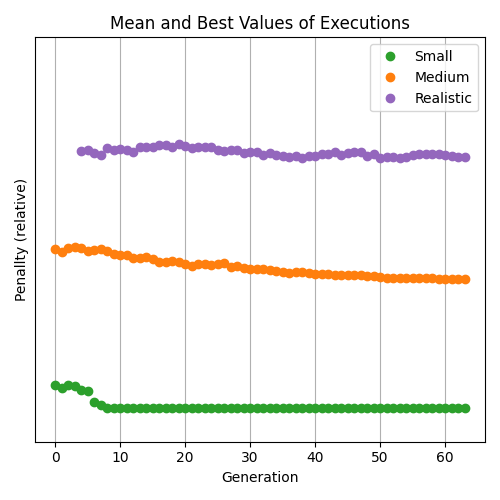

Data behind this chart, as committed beside it:
93.7183908045977, 53, 1189.904761904762, 1093, -1, -1
89.08, 50, 1174, 1060, -1, -1
85.39, 53, 1207, 1109, -1, -1
88.78, 52, 1195, 1112, -1, -1
64.62, 48, 1190, 1104, 72807, 72807
61.74, 47, 1196, 1071, 76370, 73690
58.15, 37, 1202, 1079, 76506, 71380
55.99, 34, 1199, 1094, 78014, 70022
47.15, 31, 1189, 1069, 78274, 75102
43.6, 31, 1167, 1033, 79863, 73954
42.51, 31, 1131, 1017, 79124, 74283
42.61, 31, 1111, 1021, 79884, 73603
39.89, 31, 1094, 981, 79123, 72357
39.11, 31, 1094, 983, 79326, 76376
38.59, 31, 1089, 997, 79474, 75822
38.66, 31, 1067, 975, 80826, 76501
39.65, 31, 1067, 942, 83269, 77480
39.76, 31, 1064, 939, 83166, 77670
39.43, 31, 1041, 945, 82619, 76234
41.5, 31, 1026, 935, 83045, 78610
39.1, 31, 1026, 918, 82443, 77340
38.97, 31, 1023, 885, 80708, 75329
38.88, 31, 1031, 915, 80541, 76216
39.96, 31, 1015, 918, 79634, 76445
38.93, 31, 1010, 904, 79431, 75999
39.09, 31, 1022, 917, 82200, 73454
38.53, 31, 1024, 927, 80494, 73273
38.11, 31, 1024, 873, 79874, 74090
38.38, 31, 1019, 888, 78032, 73992
38.11, 31, 975.1, 869, 76285, 71653
38.91, 31, 959.7, 856, 76087, 72266
37.35, 31, 949.3, 849, 74535, 71911
38.31, 31, 942.9, 852, 74058, 69695
38.54, 31, 936.9, 843, 74425, 71112
38.35, 31, 937, 835, 75369, 69464
39.29, 31, 948.7, 820, 75783, 68578
39.23, 31, 926.5, 813, 73493, 67619
39.31, 31, 919.1, 820, 73539, 68666
38.48, 31, 917.7, 817, 72013, 67515
38.75, 31, 899.1, 812, 72356, 68504
38.03, 31, 893.2, 798, 72414, 68643
37.91, 31, 880.1, 795, 73294, 70205
38.33, 31, 879.9, 801, 73633, 70323
39, 31, 875.7, 787, 74590, 72005
38.1, 31, 880.5, 780, 73557, 69858
38.07, 31, 873.3, 784, 75286, 70927
38.78, 31, 870.7, 786, 77239, 72016
38.31, 31, 862.1, 785, 78436, 72221
38.44, 31, 841.6, 772, 78021, 69202
37.78, 31, 831.8, 769, 76501, 70472
37.94, 31, 832.8, 760, 74953, 66845
37.93, 31, 827, 749, 72960, 67705
39.2, 31, 826.3, 749, 70905, 67781
38.82, 31, 826, 753, 71290, 67427
39.75, 31, 818.6, 746, 72265, 67967
38.59, 31, 819, 747, 72307, 69666
38.27, 31, 810.1, 744, 73567, 70398
38.38, 31, 808.4, 743, 73242, 70373
38.74, 31, 807.8, 746, 73321, 70267
38.4, 31, 802.6, 731, 73659, 70255
38.76, 31, 794, 731, 73014, 69379
... 3 more rows
